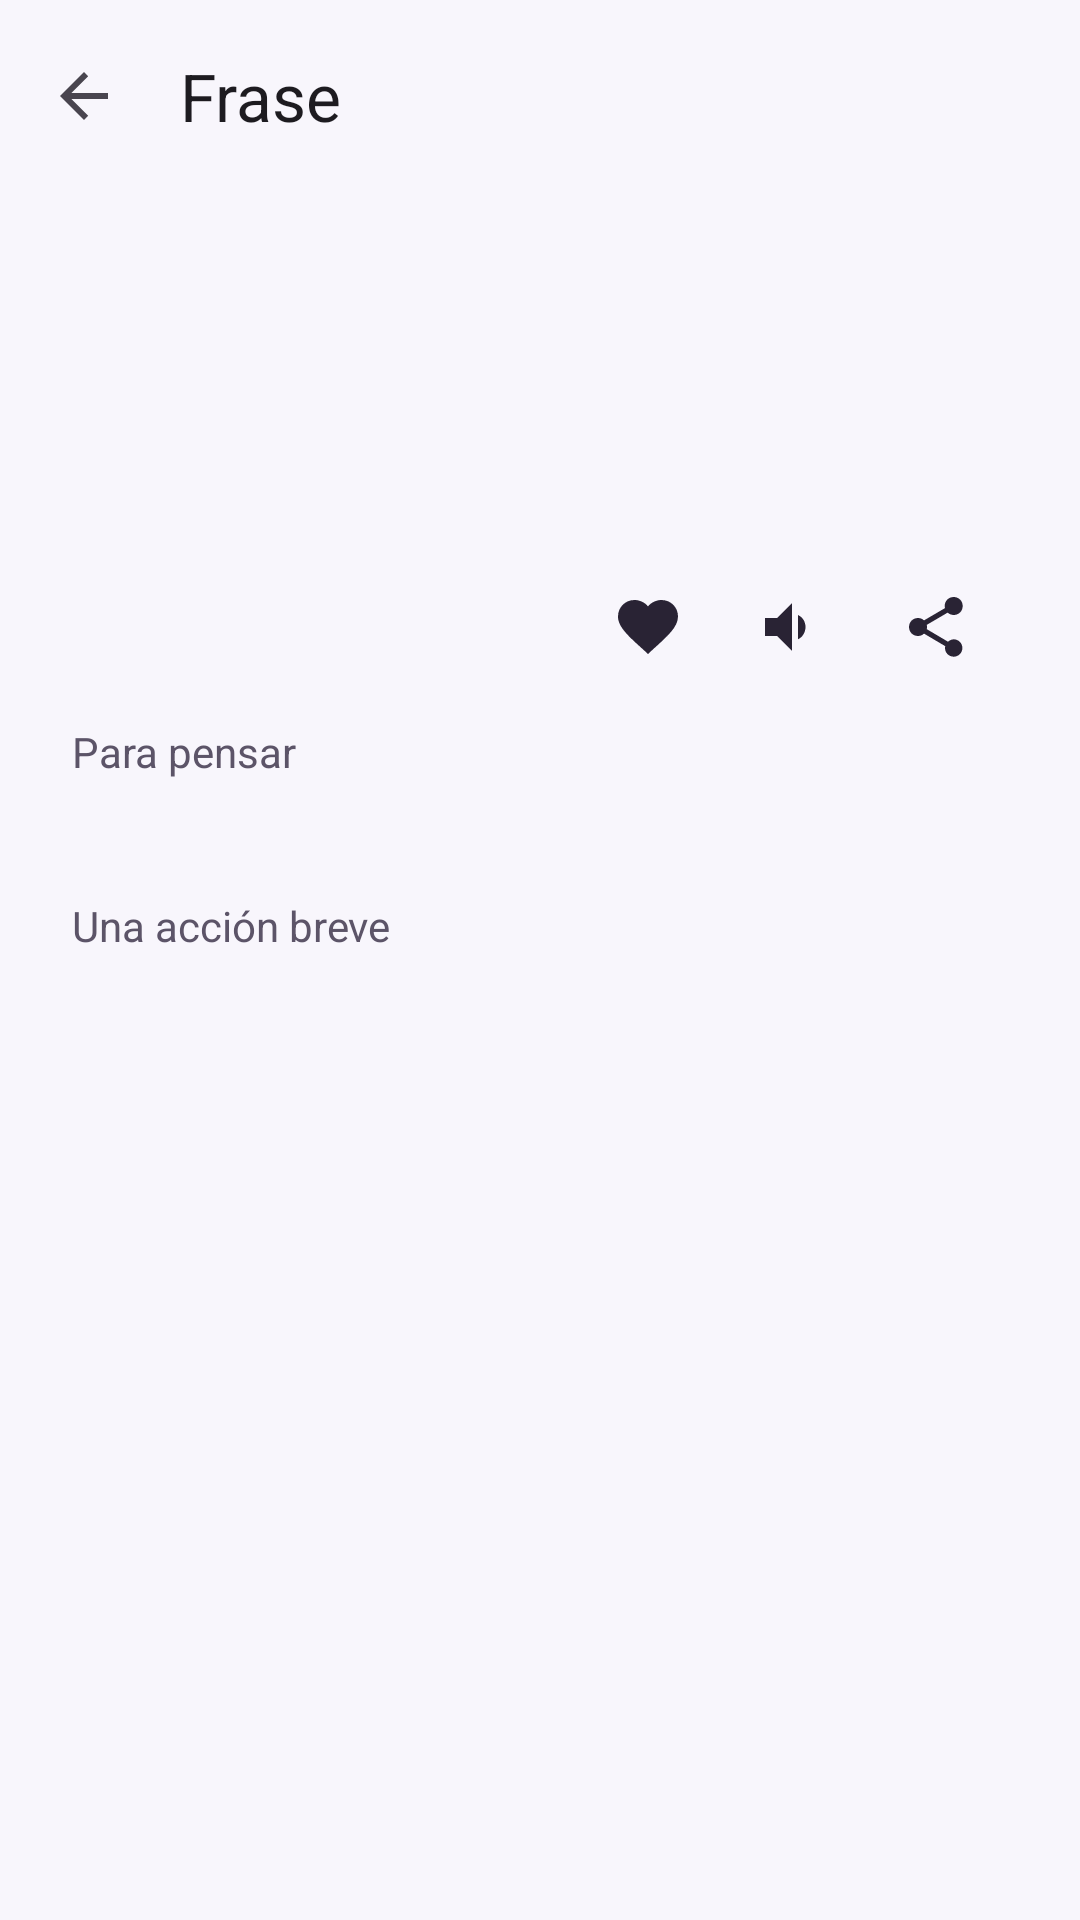

Here is an Android app screen rendered from its layout file. Give the layout XML and the strings, colors and styles it references.
<!-- AndroidManifest.xml: application theme Theme.Impulso -->
<!-- res/layout/activity_quote_detail.xml -->
<?xml version="1.0" encoding="utf-8"?>
<LinearLayout xmlns:android="http://schemas.android.com/apk/res/android"
    xmlns:app="http://schemas.android.com/apk/res-auto"
    android:id="@+id/root"
    android:layout_width="match_parent"
    android:layout_height="match_parent"
    android:background="@color/background"
    android:orientation="vertical">

    <com.google.android.material.appbar.MaterialToolbar
        android:id="@+id/toolbar"
        android:layout_width="match_parent"
        android:layout_height="wrap_content"
        android:background="@color/background"
        app:navigationContentDescription="@string/cd_back"
        app:navigationIcon="?attr/homeAsUpIndicator"
        app:title="@string/detail_title" />

    <ScrollView
        android:layout_width="match_parent"
        android:layout_height="match_parent"
        android:fillViewport="true">

        <LinearLayout
            android:layout_width="match_parent"
            android:layout_height="wrap_content"
            android:orientation="vertical"
            android:padding="24dp">

            <TextView
                android:id="@+id/text_missing"
                android:layout_width="match_parent"
                android:layout_height="wrap_content"
                android:text="@string/deleted_quote"
                android:textAppearance="@style/TextAppearance.Material3.TitleLarge"
                android:visibility="gone" />

            <LinearLayout
                android:id="@+id/content"
                android:layout_width="match_parent"
                android:layout_height="wrap_content"
                android:orientation="vertical">

                <TextView
                    android:id="@+id/text_category"
                    android:layout_width="match_parent"
                    android:layout_height="wrap_content"
                    android:textColor="@color/text_secondary" />

                <TextView
                    android:id="@+id/text_quote"
                    android:layout_width="match_parent"
                    android:layout_height="wrap_content"
                    android:layout_marginTop="12dp"
                    android:textAppearance="@style/TextAppearance.Impulso.Quote" />

                <TextView
                    android:id="@+id/text_author"
                    android:layout_width="match_parent"
                    android:layout_height="wrap_content"
                    android:layout_marginTop="12dp"
                    android:textAppearance="@style/TextAppearance.Impulso.Author" />

                <LinearLayout
                    android:layout_width="match_parent"
                    android:layout_height="wrap_content"
                    android:gravity="end"
                    android:orientation="horizontal">

                    <ImageButton
                        android:id="@+id/button_favorite"
                        android:layout_width="48dp"
                        android:layout_height="48dp"
                        android:background="?attr/selectableItemBackgroundBorderless"
                        android:contentDescription="@string/cd_favorite"
                        android:src="@drawable/ic_favorite"
                        app:tint="@color/text_primary" />

                    <ImageButton
                        android:id="@+id/button_listen"
                        android:layout_width="48dp"
                        android:layout_height="48dp"
                        android:background="?attr/selectableItemBackgroundBorderless"
                        android:contentDescription="@string/cd_listen"
                        android:src="@drawable/ic_listen"
                        app:tint="@color/text_primary" />

                    <ImageButton
                        android:id="@+id/button_share"
                        android:layout_width="48dp"
                        android:layout_height="48dp"
                        android:background="?attr/selectableItemBackgroundBorderless"
                        android:contentDescription="@string/cd_share"
                        android:src="@drawable/ic_share"
                        app:tint="@color/text_primary" />
                </LinearLayout>

                <TextView
                    android:id="@+id/label_reflection"
                    android:layout_width="match_parent"
                    android:layout_height="wrap_content"
                    android:layout_marginTop="8dp"
                    android:text="@string/label_reflection"
                    android:textColor="@color/text_secondary" />

                <TextView
                    android:id="@+id/text_reflection"
                    android:layout_width="match_parent"
                    android:layout_height="wrap_content"
                    android:layout_marginTop="4dp" />

                <TextView
                    android:id="@+id/label_micro"
                    android:layout_width="match_parent"
                    android:layout_height="wrap_content"
                    android:layout_marginTop="16dp"
                    android:text="@string/label_action"
                    android:textColor="@color/text_secondary" />

                <TextView
                    android:id="@+id/text_micro"
                    android:layout_width="match_parent"
                    android:layout_height="wrap_content"
                    android:layout_marginTop="4dp" />

                <TextView
                    android:id="@+id/text_same_author"
                    android:layout_width="match_parent"
                    android:layout_height="wrap_content"
                    android:layout_marginTop="16dp"
                    android:textColor="@color/text_secondary" />

                <com.google.android.material.button.MaterialButton
                    android:id="@+id/button_edit"
                    style="@style/Widget.Material3.Button.OutlinedButton"
                    android:layout_width="wrap_content"
                    android:layout_height="wrap_content"
                    android:layout_marginTop="16dp"
                    android:minHeight="48dp"
                    android:text="@string/edit_quote"
                    android:visibility="gone" />
            </LinearLayout>
        </LinearLayout>
    </ScrollView>
</LinearLayout>
<!-- resources referenced by this layout -->
<resources>
  <color name="background">#F8F6FC</color>
  <color name="text_primary">#292334</color>
  <color name="text_secondary">#5C5468</color>
  <!-- drawable ic_favorite (drawable) -->
  <?xml version="1.0" encoding="utf-8"?>
  <vector xmlns:android="http://schemas.android.com/apk/res/android"
      android:width="24dp"
      android:height="24dp"
      android:viewportWidth="24"
      android:viewportHeight="24">
      <path
          android:fillColor="#FF000000"
          android:pathData="M12,21 L10.6,19.7 C5.4,15 2,12 2,8.5 2,5.4 4.4,3 7.5,3 c1.7,0 3.4,0.8 4.5,2.1 C13.1,3.8 14.8,3 16.5,3 19.6,3 22,5.4 22,8.5 c0,3.5 -3.4,6.5 -8.5,11.1 z" />
  </vector>
  <!-- drawable ic_listen (drawable) -->
  <?xml version="1.0" encoding="utf-8"?>
  <vector xmlns:android="http://schemas.android.com/apk/res/android"
      android:width="24dp"
      android:height="24dp"
      android:viewportWidth="24"
      android:viewportHeight="24">
      <path
          android:fillColor="#FF000000"
          android:pathData="M3,9v6h4l5,5V4L7,9H3z M16.5,12c0,-1.8 -1,-3.3 -2.5,-4v8.1c1.5,-0.7 2.5,-2.3 2.5,-4.1z" />
  </vector>
  <!-- drawable ic_share (drawable) -->
  <?xml version="1.0" encoding="utf-8"?>
  <vector xmlns:android="http://schemas.android.com/apk/res/android"
      android:width="24dp"
      android:height="24dp"
      android:viewportWidth="24"
      android:viewportHeight="24">
      <path
          android:fillColor="#FF000000"
          android:pathData="M18,16.1c-0.8,0 -1.4,0.3 -2,0.8L8.9,12.7c0.1,-0.2 0.1,-0.5 0.1,-0.7s0,-0.5 -0.1,-0.7l7,-4.1c0.5,0.5 1.3,0.8 2,0.8 1.7,0 3,-1.3 3,-3s-1.3,-3 -3,-3 -3,1.3 -3,3c0,0.2 0,0.5 0.1,0.7L8,9.8C7.5,9.3 6.8,9 6,9 4.3,9 3,10.3 3,12s1.3,3 3,3c0.8,0 1.5,-0.3 2,-0.8l7.1,4.2c-0.1,0.2 -0.1,0.4 -0.1,0.6 0,1.6 1.3,2.9 2.9,2.9s2.9,-1.3 2.9,-2.9 -1.3,-2.9 -2.9,-2.9z" />
  </vector>
  <string name="cd_back">Volver</string>
  <string name="cd_favorite">Guardar en favoritos</string>
  <string name="cd_listen">Escuchar frase</string>
  <string name="cd_share">Compartir</string>
  <string name="deleted_quote">Esta frase fue eliminada</string>
  <string name="detail_title">Frase</string>
  <string name="edit_quote">Editar frase</string>
  <string name="label_action">Una acción breve</string>
  <string name="label_reflection">Para pensar</string>
  <style name="TextAppearance.Impulso.Author" parent="TextAppearance.Material3.TitleMedium">
          <item name="android:fontFamily">serif</item>
          <item name="android:textStyle">bold</item>
          <item name="android:textColor">@color/text_primary</item>
      </style>
  <style name="TextAppearance.Impulso.Quote" parent="TextAppearance.Material3.HeadlineSmall">
          <item name="android:fontFamily">serif</item>
          <item name="android:textColor">@color/text_primary</item>
          <item name="android:lineSpacingMultiplier">1.15</item>
      </style>
  <style name="Theme.Impulso" parent="Theme.Material3.DayNight.NoActionBar">
          <item name="colorPrimary">@color/primary</item>
          <item name="colorOnPrimary">@color/on_primary</item>
          <item name="colorSecondary">@color/primary_brand</item>
          <item name="android:colorBackground">@color/background</item>
          <item name="colorSurface">@color/surface</item>
          <item name="colorOnSurface">@color/text_primary</item>
          <item name="colorOnSurfaceVariant">@color/text_secondary</item>
          <item name="colorOutline">@color/outline</item>
          <item name="android:statusBarColor">@android:color/transparent</item>
          <item name="android:navigationBarColor">@android:color/transparent</item>
          <item name="android:windowBackground">@color/background</item>
          <item name="android:fontFamily">sans-serif</item>
      </style>
  <color name="primary">#4E348F</color>
  <color name="on_primary">#FFFFFF</color>
  <color name="primary_brand">#6C4AB6</color>
  <color name="surface">#FFFFFF</color>
  <color name="outline">#D9D2E6</color>
</resources>
